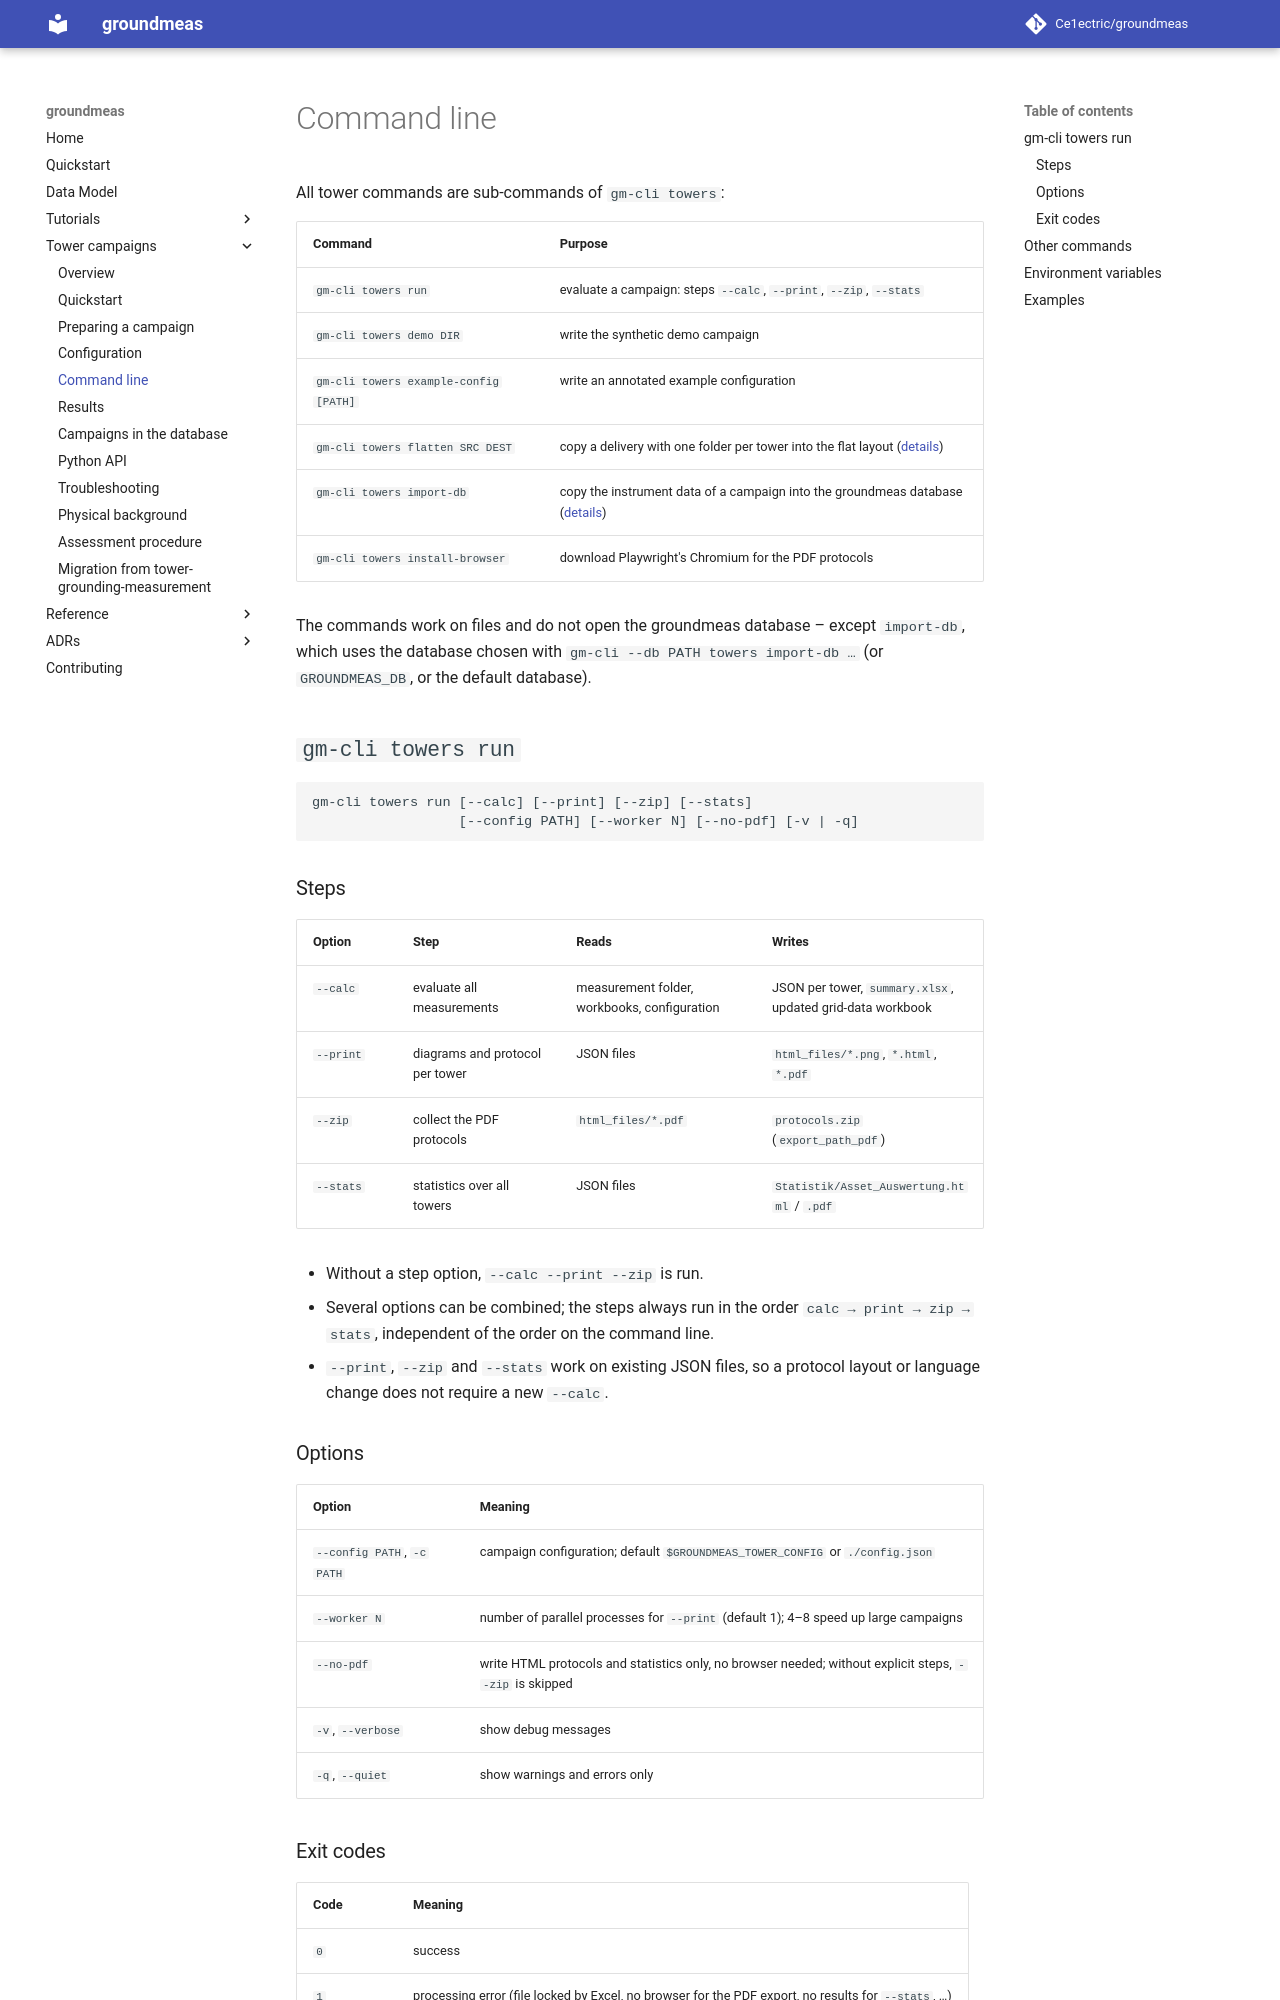

repository: Ce1ectric/groundmeas · page: towers/cli/index.html · generator: mkdocs

# Command line

All tower commands are sub-commands of `gm-cli towers`:

| Command | Purpose |
| --- | --- |
| `gm-cli towers run` | evaluate a campaign: steps `--calc`, `--print`, `--zip`, `--stats` |
| `gm-cli towers demo DIR` | write the synthetic demo campaign |
| `gm-cli towers example-config [PATH]` | write an annotated example configuration |
| `gm-cli towers flatten SRC DEST` | copy a delivery with one folder per tower into the flat layout ([details](campaign.md#delivery-with-one-folder-per-tower)) |
| `gm-cli towers import-db` | copy the instrument data of a campaign into the groundmeas database ([details](database.md)) |
| `gm-cli towers install-browser` | download Playwright's Chromium for the PDF protocols |

The commands work on files and do not open the groundmeas database – except
`import-db`, which uses the database chosen with `gm-cli --db PATH towers
import-db …` (or `GROUNDMEAS_DB`, or the default database).

## `gm-cli towers run`

```text
gm-cli towers run [--calc] [--print] [--zip] [--stats]
                  [--config PATH] [--worker N] [--no-pdf] [-v | -q]
```

### Steps

| Option | Step | Reads | Writes |
| --- | --- | --- | --- |
| `--calc` | evaluate all measurements | measurement folder, workbooks, configuration | JSON per tower, `summary.xlsx`, updated grid-data workbook |
| `--print` | diagrams and protocol per tower | JSON files | `html_files/*.png`, `*.html`, `*.pdf` |
| `--zip` | collect the PDF protocols | `html_files/*.pdf` | `protocols.zip` (`export_path_pdf`) |
| `--stats` | statistics over all towers | JSON files | `Statistik/Asset_Auswertung.html` / `.pdf` |

- Without a step option, `--calc --print --zip` is run.
- Several options can be combined; the steps always run in the order
  `calc → print → zip → stats`, independent of the order on the command line.
- `--print`, `--zip` and `--stats` work on existing JSON files, so a protocol
  layout or language change does not require a new `--calc`.

### Options

| Option | Meaning |
| --- | --- |
| `--config PATH`, `-c PATH` | campaign configuration; default `$GROUNDMEAS_TOWER_CONFIG` or `./config.json` |
| `--worker N` | number of parallel processes for `--print` (default 1); 4–8 speed up large campaigns |
| `--no-pdf` | write HTML protocols and statistics only, no browser needed; without explicit steps, `--zip` is skipped |
| `-v`, `--verbose` | show debug messages |
| `-q`, `--quiet` | show warnings and errors only |
